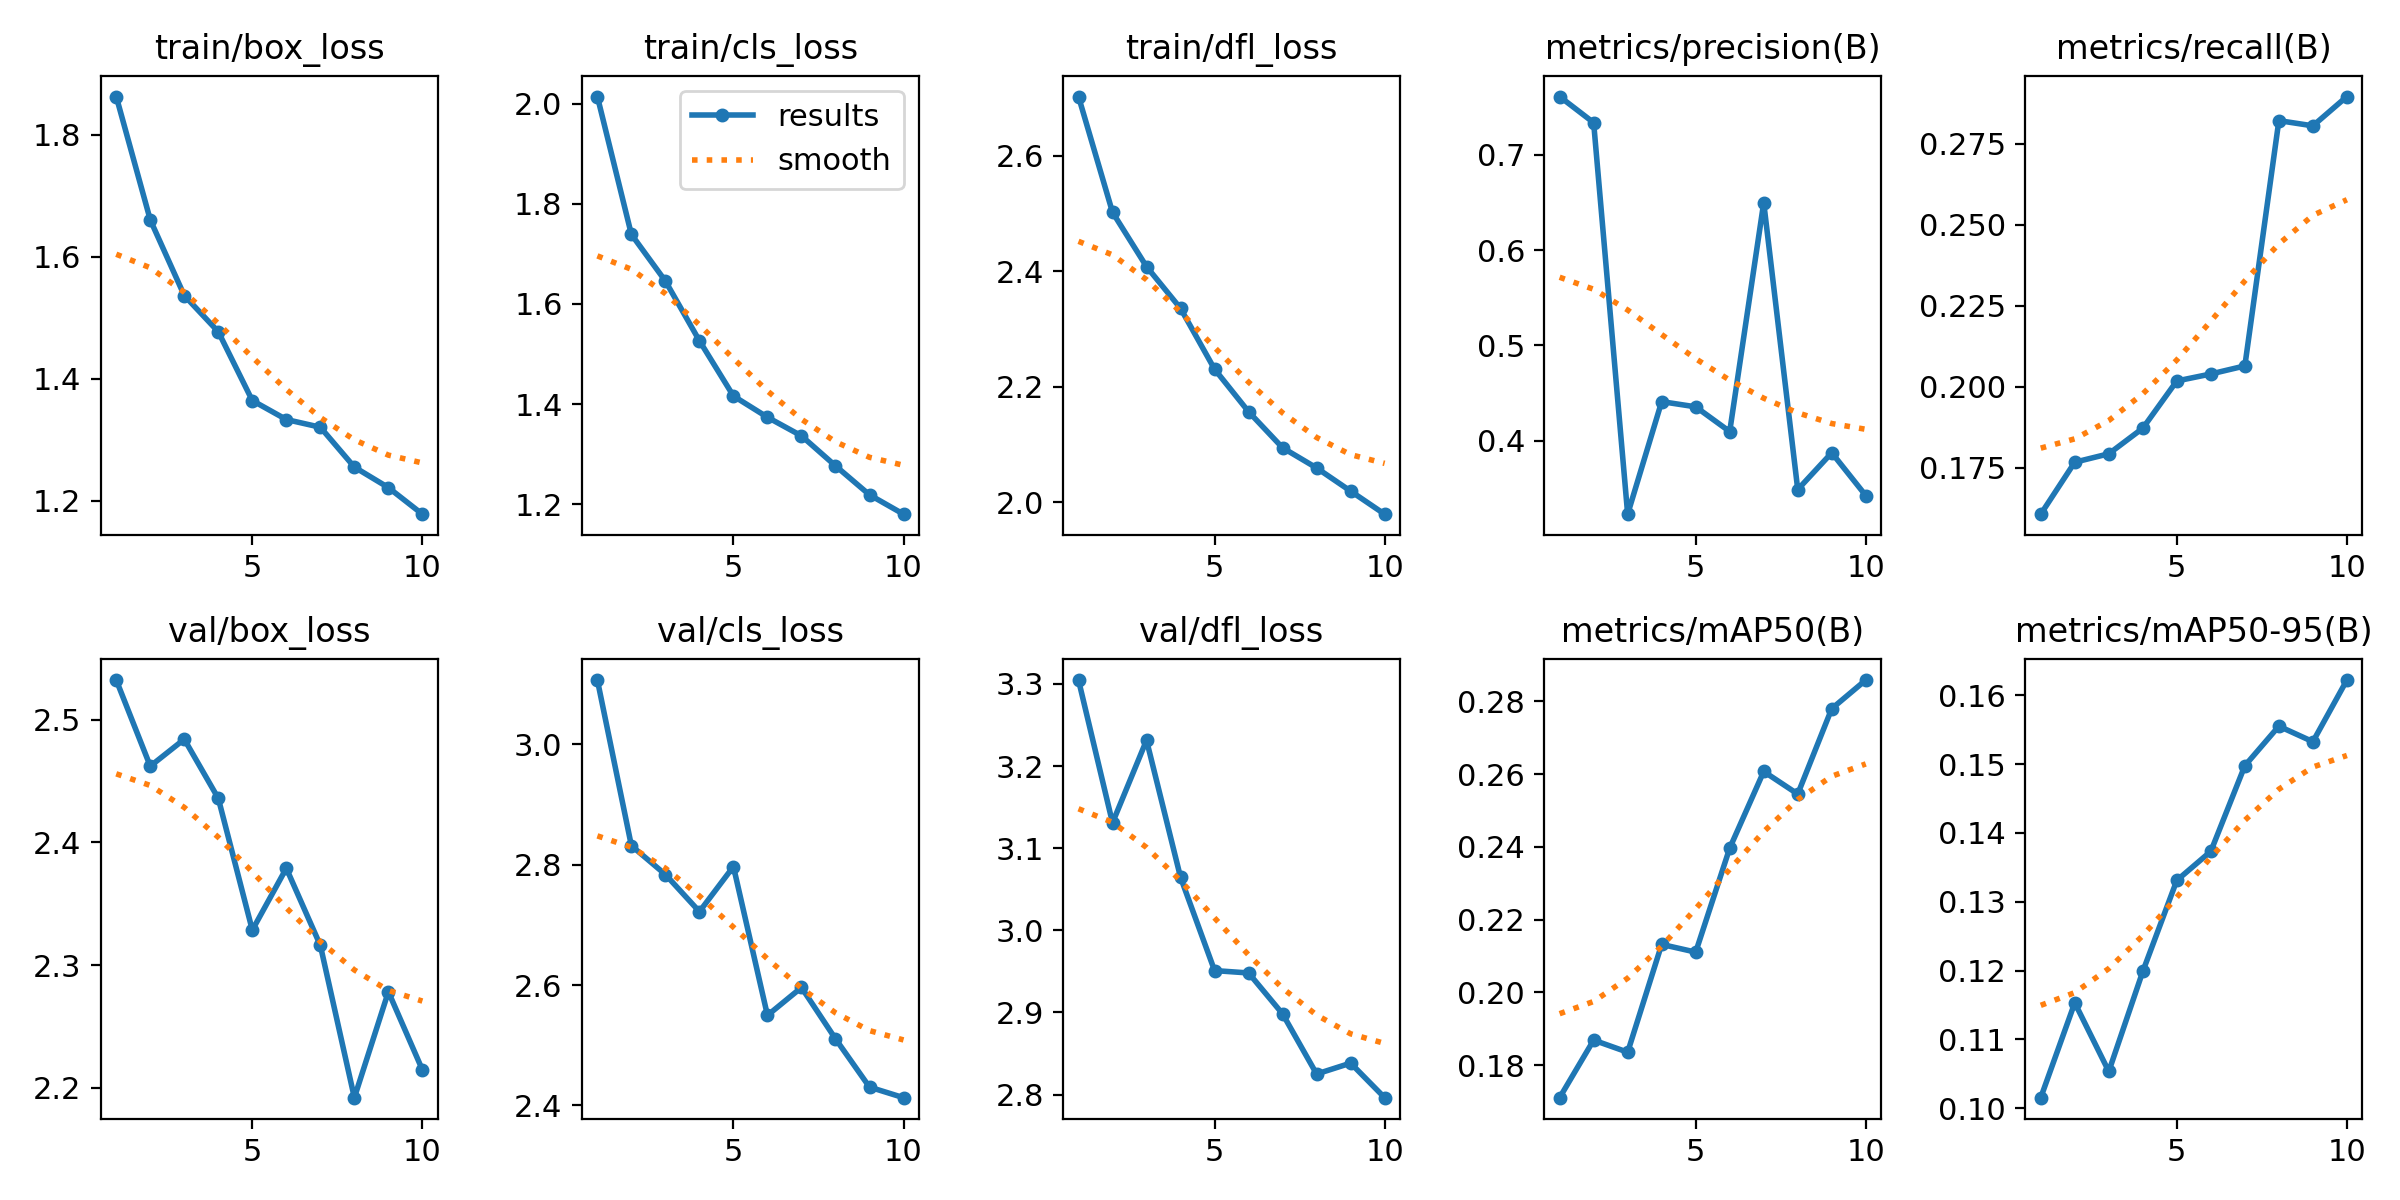

Values plotted in this chart, from the file beside it:
epoch, time, train/box_loss, train/cls_loss, train/dfl_loss, metrics/precision(B), metrics/recall(B), metrics/mAP50(B), metrics/mAP50-95(B), val/box_loss, val/cls_loss, val/dfl_loss, lr/pg0, lr/pg1, lr/pg2
1, 46.1, 1.863, 2.014, 2.702, 0.7612, 0.1606, 0.171, 0.1016, 2.532, 3.107, 3.305, 0.0003294, 0.0003294, 0.06739
2, 83.76, 1.661, 1.739, 2.502, 0.7338, 0.1766, 0.1868, 0.1153, 2.462, 2.832, 3.131, 0.0006031, 0.0006031, 0.03433
3, 122.1, 1.537, 1.646, 2.408, 0.3226, 0.1792, 0.1835, 0.1054, 2.484, 2.784, 3.231, 0.0008167, 0.0008167, 0.001214
4, 161.1, 1.477, 1.527, 2.335, 0.4408, 0.1872, 0.2132, 0.1199, 2.436, 2.722, 3.065, 0.00073, 0.00073, 0.00073
5, 199.1, 1.365, 1.416, 2.23, 0.4354, 0.2018, 0.211, 0.1331, 2.329, 2.797, 2.951, 0.00064, 0.00064, 0.00064
6, 235.2, 1.333, 1.374, 2.157, 0.4094, 0.2039, 0.2396, 0.1373, 2.379, 2.55, 2.948, 0.00055, 0.00055, 0.00055
7, 274.1, 1.321, 1.337, 2.094, 0.6498, 0.2064, 0.2607, 0.1497, 2.316, 2.596, 2.898, 0.00046, 0.00046, 0.00046
8, 312.1, 1.256, 1.277, 2.059, 0.3485, 0.2822, 0.2545, 0.1555, 2.192, 2.511, 2.825, 0.00037, 0.00037, 0.00037
9, 350.4, 1.222, 1.219, 2.019, 0.3871, 0.2806, 0.278, 0.1532, 2.278, 2.431, 2.838, 0.00028, 0.00028, 0.00028
10, 389.6, 1.178, 1.18, 1.979, 0.3422, 0.2897, 0.2859, 0.1622, 2.215, 2.413, 2.796, 0.00019, 0.00019, 0.00019
